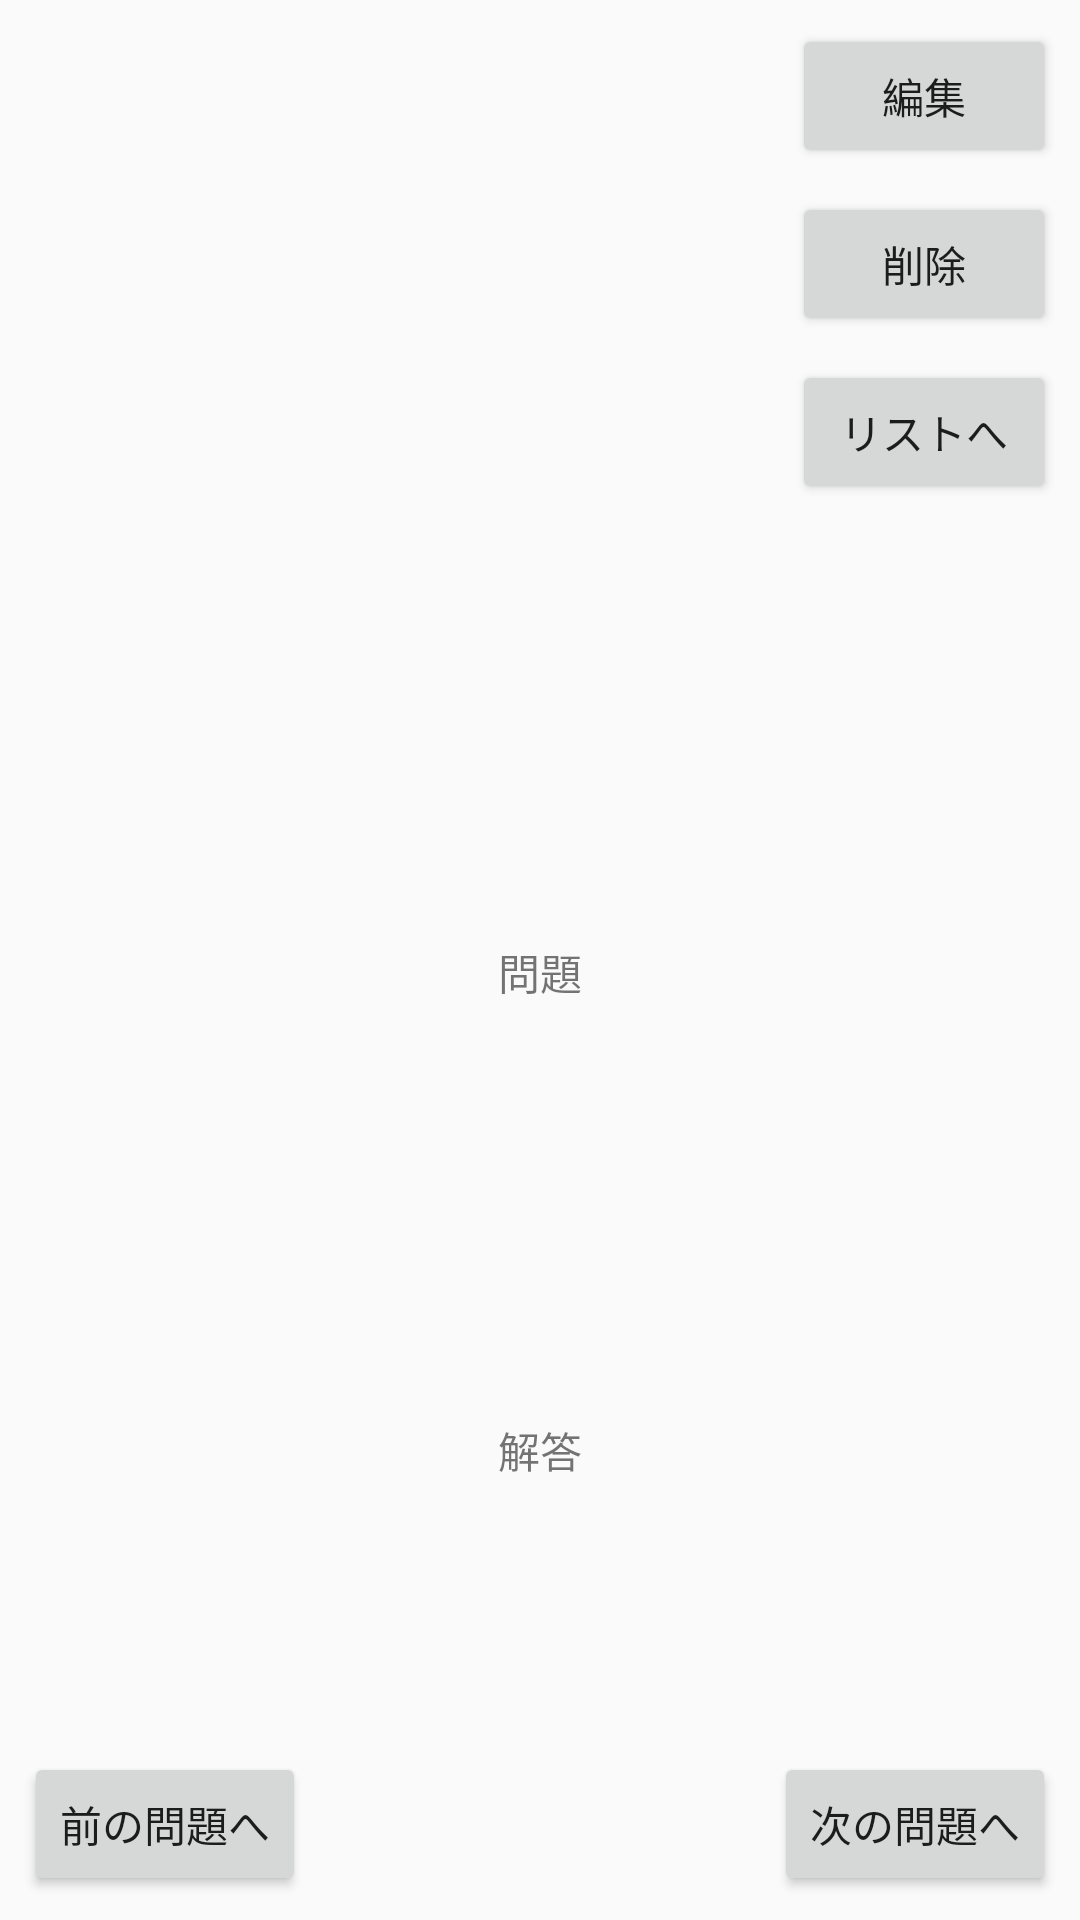

The Android layout XML behind this screen, and the referenced resources:
<!-- AndroidManifest.xml: application theme AppTheme -->
<!-- res/layout/activity_disp07.xml -->
<?xml version="1.0" encoding="utf-8"?>
<androidx.constraintlayout.widget.ConstraintLayout
        xmlns:android="http://schemas.android.com/apk/res/android"
        xmlns:tools="http://schemas.android.com/tools"
        xmlns:app="http://schemas.android.com/apk/res-auto"
        android:layout_width="match_parent"
        android:layout_height="match_parent"
        tools:context=".Disp07">
    <TextView
            android:text="@string/txtQuestion"
            android:layout_width="wrap_content"
            android:layout_height="wrap_content"
            android:id="@+id/txtQuestion" app:layout_constraintEnd_toEndOf="parent"
            app:layout_constraintStart_toStartOf="parent" android:layout_marginStart="8dp"
            app:layout_constraintBottom_toBottomOf="parent" android:layout_marginTop="8dp"
            app:layout_constraintTop_toTopOf="parent" android:layout_marginEnd="8dp"/>
    <TextView
            android:text="@string/txtAnswer"
            android:layout_width="wrap_content"
            android:layout_height="wrap_content"
            app:layout_constraintStart_toStartOf="parent"
            android:id="@+id/txtAnswer" app:layout_constraintEnd_toEndOf="parent" android:layout_marginEnd="8dp"
            app:layout_constraintTop_toBottomOf="@+id/txtQuestion" android:layout_marginBottom="8dp"
            app:layout_constraintBottom_toBottomOf="parent" android:layout_marginStart="8dp"/>
    <Button
            android:text="@string/btnBack"
            android:layout_width="wrap_content"
            android:layout_height="wrap_content"
            android:id="@+id/btnBack" android:layout_marginBottom="8dp"
            app:layout_constraintBottom_toBottomOf="parent" app:layout_constraintStart_toStartOf="parent"
            android:layout_marginStart="8dp" android:onClick="tap_btnBack"/>
    <Button
            android:text="@string/btnNext"
            android:layout_width="wrap_content"
            android:layout_height="wrap_content"
            android:id="@+id/btnNext" app:layout_constraintEnd_toEndOf="parent" android:layout_marginEnd="8dp"
            android:layout_marginBottom="8dp" app:layout_constraintBottom_toBottomOf="parent"
            android:onClick="tap_btnNext"/>
    <Button
            android:text="@string/btnChange"
            android:layout_width="wrap_content"
            android:layout_height="wrap_content"
            android:id="@+id/btnChange" app:layout_constraintEnd_toEndOf="parent" android:layout_marginEnd="8dp"
            android:layout_marginTop="8dp" app:layout_constraintTop_toTopOf="parent" android:onClick="tap_btnChange"/>
    <Button
            android:text="@string/btnHome"
            android:layout_width="wrap_content"
            android:layout_height="wrap_content"
            android:id="@+id/btnHome" android:onClick="tap_btnHome"
            app:layout_constraintEnd_toEndOf="parent"
            android:layout_marginEnd="8dp" android:layout_marginTop="8dp"
            app:layout_constraintTop_toBottomOf="@+id/btnDelete"/>
    <Button
            android:text="@string/btnDelete"
            android:layout_width="wrap_content"
            android:layout_height="wrap_content"
            android:id="@+id/btnDelete" app:layout_constraintEnd_toEndOf="parent" android:layout_marginEnd="8dp"
            android:layout_marginTop="8dp" app:layout_constraintTop_toBottomOf="@+id/btnChange"
            android:onClick="tap_btnDelete"/>
    <TextView
            android:layout_width="wrap_content"
            android:layout_height="wrap_content"
            app:layout_constraintStart_toStartOf="parent" app:layout_constraintEnd_toEndOf="parent"
            android:id="@+id/txtNUM" app:layout_constraintBottom_toTopOf="@+id/txtQuestion"
            android:layout_marginTop="8dp" app:layout_constraintTop_toTopOf="parent"/>
</androidx.constraintlayout.widget.ConstraintLayout>
<!-- resources referenced by this layout -->
<resources>
  <string name="btnBack">前の問題へ</string>
  <string name="btnChange">編集</string>
  <string name="btnDelete">削除</string>
  <string name="btnHome">リストへ</string>
  <string name="btnNext">次の問題へ</string>
  <string name="txtAnswer">解答</string>
  <string name="txtQuestion">問題</string>
  <style name="AppTheme" parent="Theme.AppCompat.Light.DarkActionBar">
          
          <item name="colorPrimary">@color/colorPrimary</item>
          <item name="colorPrimaryDark">@color/colorPrimaryDark</item>
          <item name="colorAccent">@color/colorAccent</item>
      </style>
  <!-- not gathered from this repository: default colours our renderer supplied (Android Studio template values) -->
  <color name="colorPrimary">#FF6200EE</color>
  <color name="colorPrimaryDark">#FF3700B3</color>
  <color name="colorAccent">#FF03DAC5</color>
</resources>
